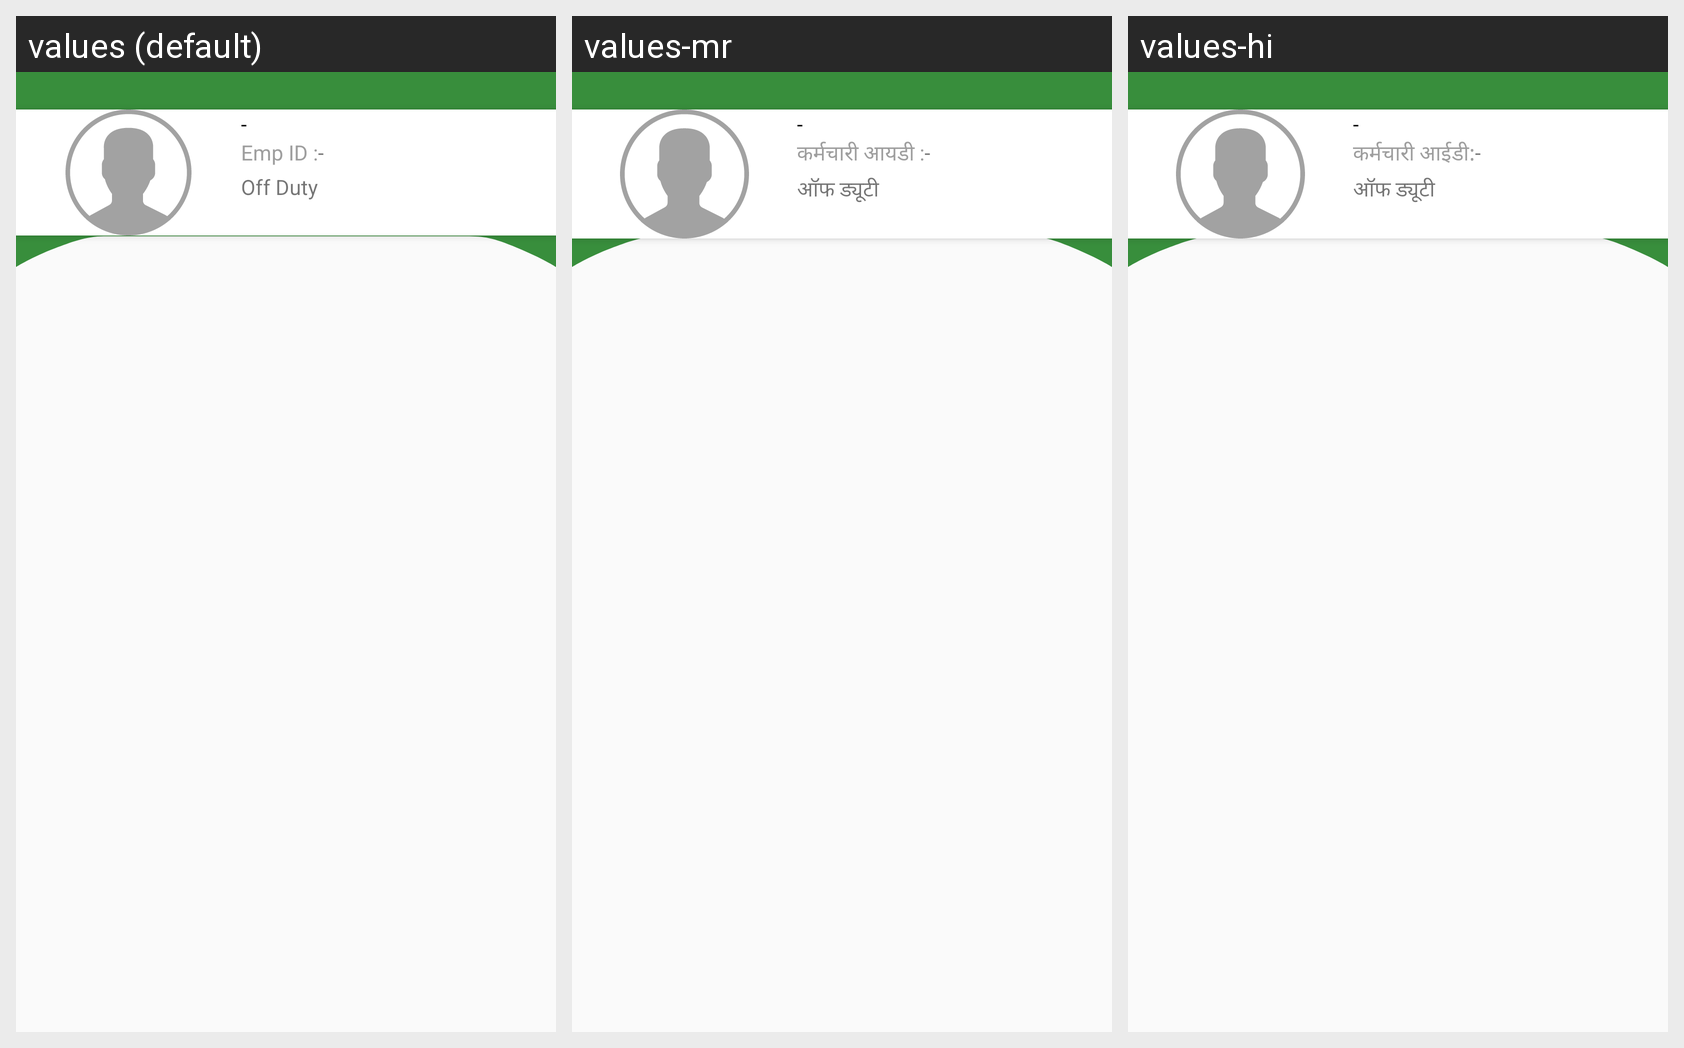

The Android screen above is rendered under several locales of the same app. Produce the string resources it draws, with the default and per-locale values.
Android screen res/layout/content_dashboard.xml rendered under 3 locales, left to right: values (default), values-mr, values-hi. Device: Nexus 5 (rendered at 1080×1920; each locale shown at half size, 540×960, under a caption strip naming it); theme AppTheme.
Strings drawn on this screen, with the default value and each locale's value (text and hints the layout hard-codes, and strings that could not be matched under every locale, appear in the picture but are not listed):

hyphen
  values: -
  values-mr: -  [not translated; the default value is used]
  values-hi: -  [not translated; the default value is used]

emp_id_full
  values: Emp ID :
  values-mr: कर्मचारी आयडी :
  values-hi: कर्मचारी आईडी:

status_off_duty
  values: Off Duty
  values-mr: ऑफ ड्यूटी
  values-hi: ऑफ ड्यूटी
